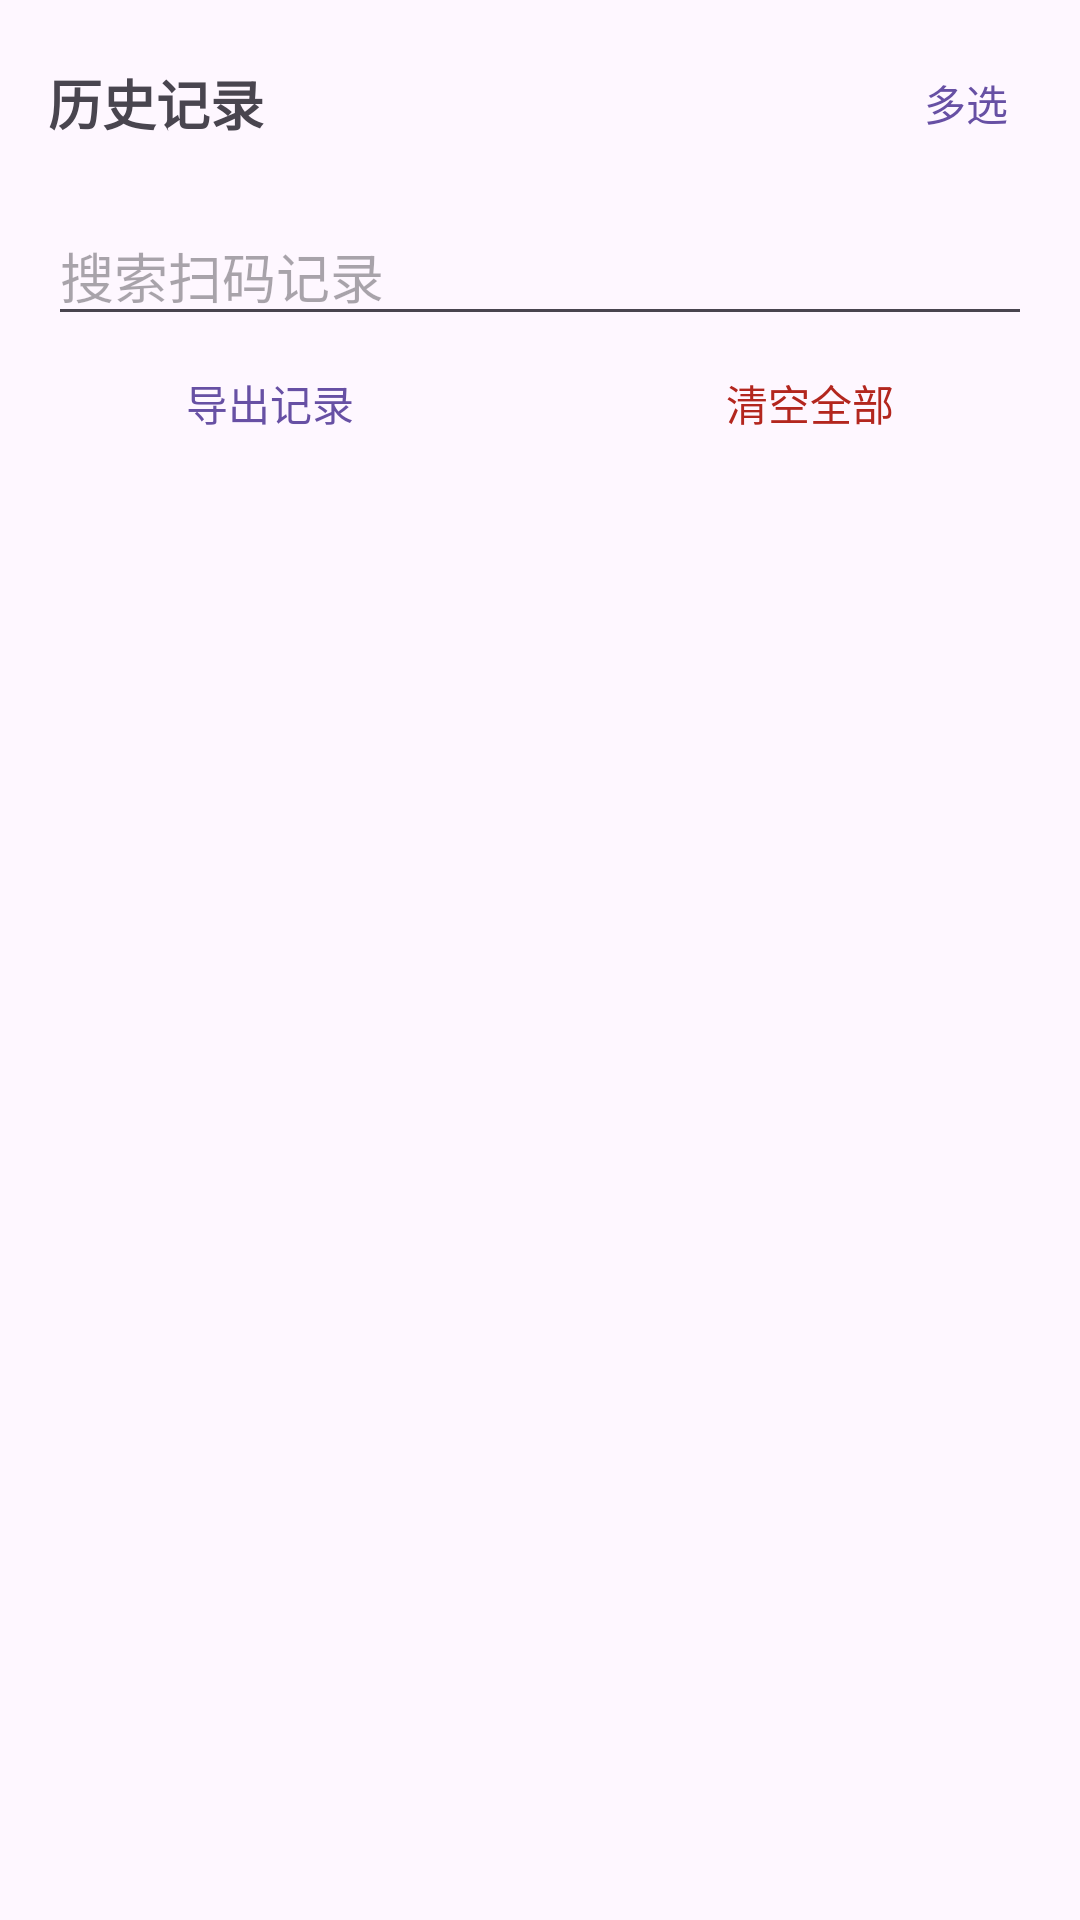

Android layout source for this screen:
<!-- AndroidManifest.xml: application theme Theme.ScanAggregator -->
<!-- res/layout/activity_history.xml -->
<?xml version="1.0" encoding="utf-8"?>
<LinearLayout xmlns:android="http://schemas.android.com/apk/res/android"
    android:layout_width="match_parent"
    android:layout_height="match_parent"
    android:orientation="vertical">

    <LinearLayout
        android:layout_width="match_parent"
        android:layout_height="wrap_content"
        android:gravity="center_vertical"
        android:orientation="horizontal"
        android:padding="16dp">

        <TextView
            android:layout_width="0dp"
            android:layout_height="wrap_content"
            android:layout_weight="1"
            android:text="@string/history_title"
            android:textSize="18sp"
            android:textStyle="bold" />

        <TextView
            android:id="@+id/multi_select"
            android:layout_width="wrap_content"
            android:layout_height="wrap_content"
            android:background="?attr/selectableItemBackground"
            android:padding="8dp"
            android:text="@string/history_multi_select"
            android:textColor="?attr/colorPrimary" />
    </LinearLayout>

    <EditText
        android:id="@+id/search_view"
        android:layout_width="match_parent"
        android:layout_height="wrap_content"
        android:layout_marginHorizontal="16dp"
        android:hint="@string/history_search_hint"
        android:importantForAutofill="no"
        android:inputType="text"
        android:maxLines="1" />

    <LinearLayout
        android:layout_width="match_parent"
        android:layout_height="wrap_content"
        android:orientation="horizontal">

        <TextView
            android:id="@+id/export_button"
            android:layout_width="0dp"
            android:layout_height="wrap_content"
            android:layout_weight="1"
            android:background="?attr/selectableItemBackground"
            android:gravity="center"
            android:padding="12dp"
            android:text="@string/history_export"
            android:textColor="?attr/colorPrimary" />

        <TextView
            android:id="@+id/clear_all"
            android:layout_width="0dp"
            android:layout_height="wrap_content"
            android:layout_weight="1"
            android:background="?attr/selectableItemBackground"
            android:gravity="center"
            android:padding="12dp"
            android:text="@string/clear_all"
            android:textColor="?attr/colorError" />
    </LinearLayout>

    <LinearLayout
        android:layout_width="match_parent"
        android:layout_height="wrap_content"
        android:orientation="horizontal"
        android:visibility="gone">

        <TextView
            android:id="@+id/delete_selected"
            android:layout_width="0dp"
            android:layout_height="wrap_content"
            android:layout_weight="1"
            android:background="?attr/selectableItemBackground"
            android:gravity="center"
            android:padding="12dp"
            android:textColor="?attr/colorError" />

        <TextView
            android:id="@+id/cancel_selection"
            android:layout_width="0dp"
            android:layout_height="wrap_content"
            android:layout_weight="1"
            android:background="?attr/selectableItemBackground"
            android:gravity="center"
            android:padding="12dp"
            android:text="@string/cancel"
            android:textColor="?attr/colorPrimary" />
    </LinearLayout>

    <TextView
        android:id="@+id/empty_view"
        android:layout_width="match_parent"
        android:layout_height="wrap_content"
        android:layout_marginTop="48dp"
        android:gravity="center"
        android:text="@string/history_empty"
        android:textColor="?android:attr/textColorSecondary"
        android:visibility="gone" />

    <androidx.recyclerview.widget.RecyclerView
        android:id="@+id/history_list"
        android:layout_width="match_parent"
        android:layout_height="0dp"
        android:layout_weight="1" />

</LinearLayout>
<!-- resources referenced by this layout -->
<resources>
  <string name="cancel">取消</string>
  <string name="clear_all">清空全部</string>
  <string name="history_empty">暂无扫码记录</string>
  <string name="history_export">导出记录</string>
  <string name="history_multi_select">多选</string>
  <string name="history_search_hint">搜索扫码记录</string>
  <string name="history_title">历史记录</string>
  <style name="Theme.ScanAggregator" parent="Theme.Material3.DayNight.NoActionBar" />
</resources>
